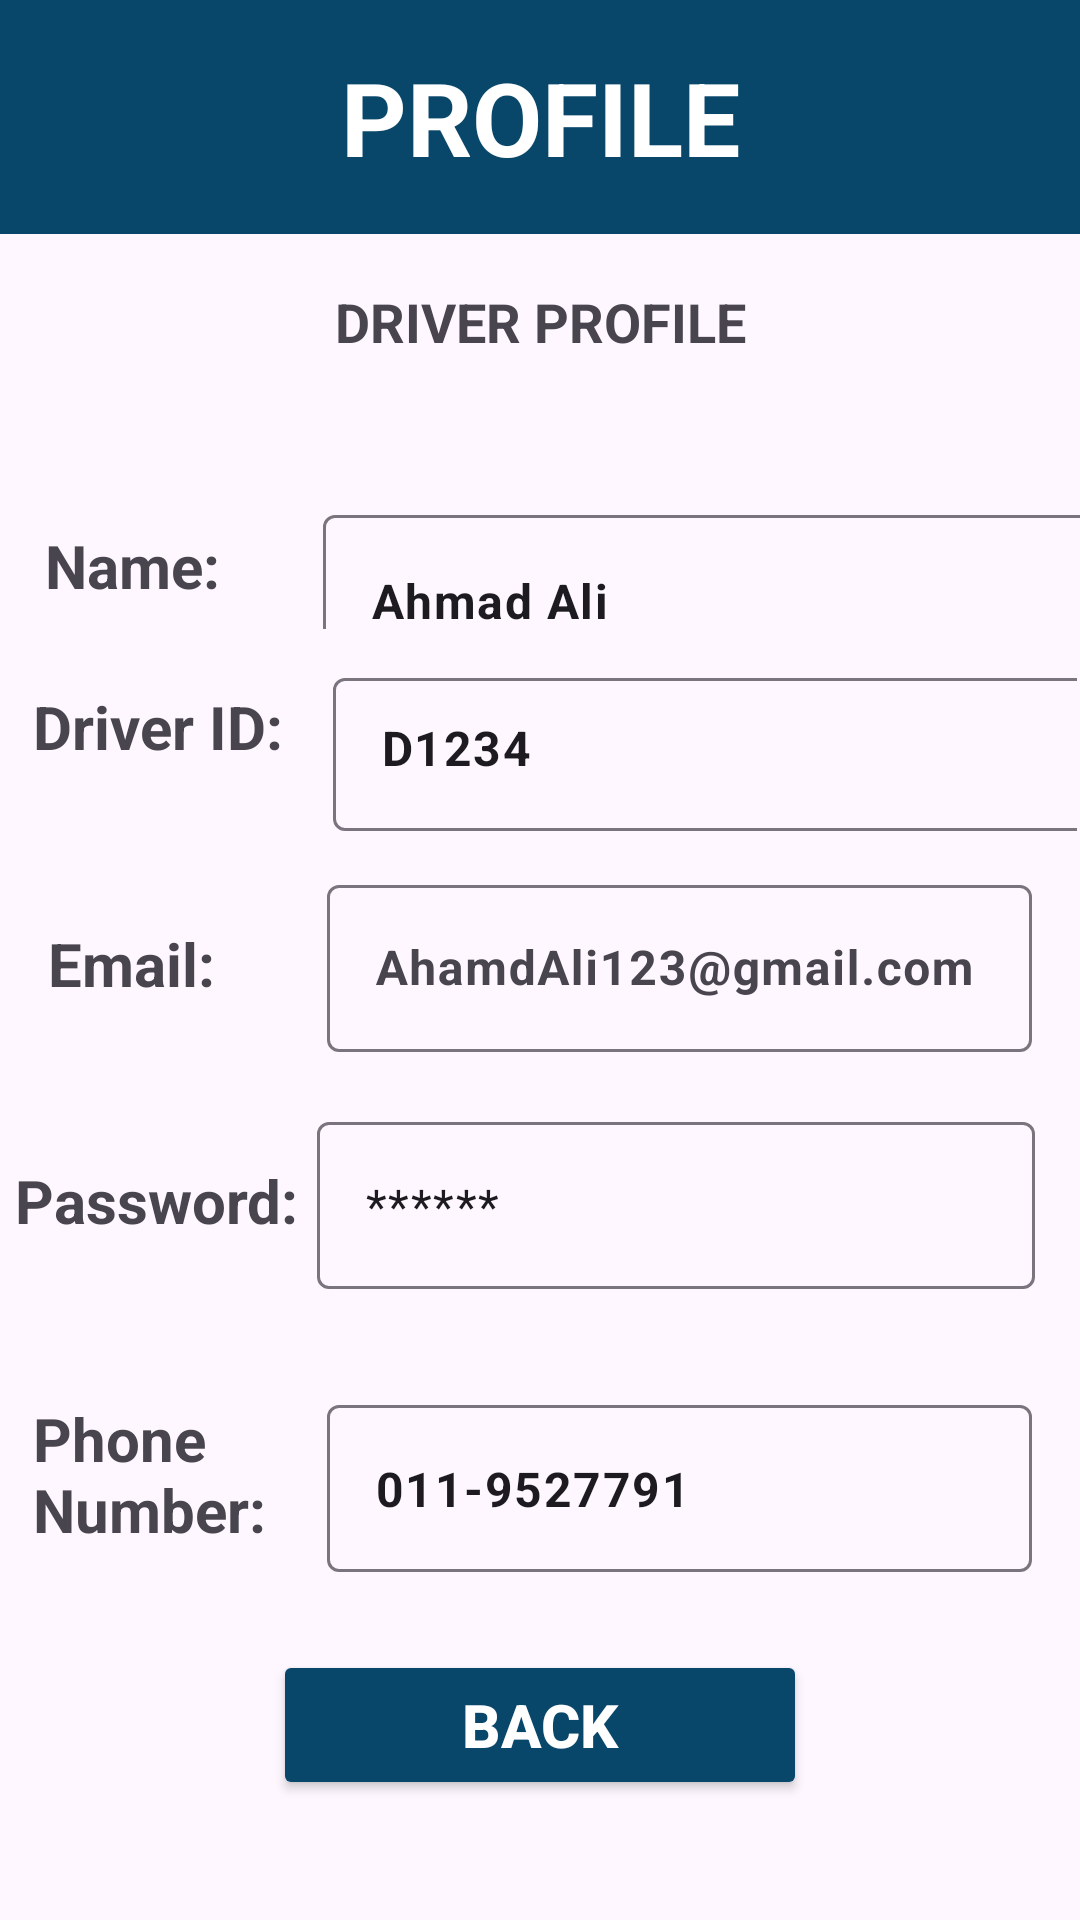

This screen was rendered from an Android layout file. Write that file and the resources it references.
<!-- AndroidManifest.xml: application theme Theme.UMPBusBookingSystem -->
<!-- res/layout/activity_admin_profile2.xml -->
<?xml version="1.0" encoding="utf-8"?>
<androidx.constraintlayout.widget.ConstraintLayout xmlns:android="http://schemas.android.com/apk/res/android"
    xmlns:app="http://schemas.android.com/apk/res-auto"
    xmlns:tools="http://schemas.android.com/tools"
    android:layout_width="match_parent"
    android:layout_height="match_parent"
    tools:context=".AdminProfile2">

    <androidx.constraintlayout.widget.ConstraintLayout
        android:id="@+id/constraintLayout4"
        android:layout_width="0dp"
        android:layout_height="0dp"
        app:layout_constraintBottom_toBottomOf="parent"
        app:layout_constraintEnd_toEndOf="parent"
        app:layout_constraintStart_toStartOf="parent"
        app:layout_constraintTop_toTopOf="parent"
        tools:context=".StdRegister">

        <Button
            android:id="@+id/button"
            android:layout_width="178dp"
            android:layout_height="50dp"
            android:layout_marginBottom="40dp"
            android:layout_weight="1"
            android:backgroundTint="#08466A"
            android:gravity="center"
            android:onClick="previousMonthAction"
            android:text="BACK"
            android:textColor="@color/white"
            android:textSize="20dp"
            android:textStyle="bold"
            app:layout_constraintBottom_toBottomOf="parent"
            app:layout_constraintEnd_toEndOf="parent"
            app:layout_constraintStart_toStartOf="parent"
            app:layout_constraintTop_toBottomOf="@+id/linearLayout10" />

        <TextView
            android:id="@+id/textView2"
            android:layout_width="0dp"
            android:layout_height="0dp"
            android:layout_marginBottom="17dp"
            android:background="#08466A"
            android:gravity="center"
            android:text="PROFILE"
            android:textColor="#FFFFFF"
            android:textSize="34sp"
            android:textStyle="bold"
            app:layout_constraintBottom_toTopOf="@+id/textView28"
            app:layout_constraintEnd_toEndOf="parent"
            app:layout_constraintStart_toStartOf="parent"
            app:layout_constraintTop_toTopOf="parent" />

        <TextView
            android:id="@+id/textView28"
            android:layout_width="wrap_content"
            android:layout_height="wrap_content"
            android:layout_marginBottom="12dp"
            android:gravity="center"
            android:text="DRIVER PROFILE"
            android:textSize="18dp"
            android:textStyle="bold"
            app:layout_constraintBottom_toTopOf="@+id/linearLayout6"
            app:layout_constraintEnd_toEndOf="parent"
            app:layout_constraintStart_toStartOf="parent"
            app:layout_constraintTop_toBottomOf="@+id/textView2" />

        <LinearLayout
            android:id="@+id/linearLayout6"
            android:layout_width="0dp"
            android:layout_height="0dp"
            android:layout_marginBottom="1dp"
            android:orientation="horizontal"
            app:layout_constraintBottom_toTopOf="@+id/linearLayout7"
            app:layout_constraintEnd_toEndOf="parent"
            app:layout_constraintStart_toStartOf="parent"
            app:layout_constraintTop_toBottomOf="@+id/textView28">

            <TextView
                android:id="@+id/textView31"
                android:layout_width="170dp"
                android:layout_height="wrap_content"
                android:layout_marginLeft="15dp"
                android:layout_marginTop="25dp"
                android:layout_weight="1"
                android:text="Name:"
                android:textSize="20sp"
                android:textStyle="bold" />

            <com.google.android.material.textfield.TextInputLayout
                android:layout_width="match_parent"
                android:layout_height="match_parent"
                android:layout_marginTop="35dp"
                android:layout_weight="1">

                <com.google.android.material.textfield.TextInputEditText
                    android:id="@+id/fullName"
                    android:layout_width="285dp"
                    android:layout_height="57dp"
                    android:layout_marginLeft="15dp"
                    android:layout_marginTop="30dp"
                    android:layout_marginRight="15dp"
                    android:text="Ahmad Ali"
                    android:textStyle="bold" />
            </com.google.android.material.textfield.TextInputLayout>
        </LinearLayout>

        <LinearLayout
            android:id="@+id/linearLayout7"
            android:layout_width="0dp"
            android:layout_height="0dp"
            android:layout_marginStart="1dp"
            android:layout_marginEnd="1dp"
            android:layout_marginBottom="1dp"
            android:orientation="horizontal"
            app:layout_constraintBottom_toTopOf="@+id/linearLayout8"
            app:layout_constraintEnd_toEndOf="parent"
            app:layout_constraintStart_toStartOf="parent"
            app:layout_constraintTop_toBottomOf="@+id/linearLayout6">

            <TextView
                android:id="@+id/textView32"
                android:layout_width="190dp"
                android:layout_height="51dp"
                android:layout_marginLeft="10dp"
                android:layout_weight="1"

                android:text="Driver ID:"
                android:textSize="20sp"
                android:textStyle="bold" />

            <com.google.android.material.textfield.TextInputLayout
                android:layout_width="match_parent"
                android:layout_height="match_parent"
                android:layout_marginTop="10dp"
                android:layout_weight="1">

                <com.google.android.material.textfield.TextInputEditText
                    android:layout_width="281dp"
                    android:layout_height="51dp"
                    android:layout_marginLeft="10dp"
                    android:layout_marginRight="15dp"
                    android:text="D1234"
                    android:textStyle="bold" />
            </com.google.android.material.textfield.TextInputLayout>

        </LinearLayout>

        <LinearLayout
            android:id="@+id/linearLayout8"
            android:layout_width="0dp"
            android:layout_height="0dp"
            android:layout_marginStart="1dp"
            android:layout_marginEnd="1dp"
            android:layout_marginBottom="1dp"
            android:orientation="horizontal"
            app:layout_constraintBottom_toTopOf="@+id/linearLayout9"
            app:layout_constraintEnd_toEndOf="parent"
            app:layout_constraintStart_toStartOf="parent"
            app:layout_constraintTop_toBottomOf="@+id/linearLayout7">

            <TextView
                android:id="@+id/textView33"
                android:layout_width="181dp"
                android:layout_height="wrap_content"
                android:layout_marginLeft="15dp"
                android:layout_weight="1"
                android:text="Email:"
                android:textSize="20sp"
                android:textStyle="bold" />

            <com.google.android.material.textfield.TextInputLayout
                android:layout_width="match_parent"
                android:layout_height="match_parent"
                android:layout_weight="1">

                <com.google.android.material.textfield.TextInputEditText
                    android:layout_width="match_parent"
                    android:layout_height="wrap_content"
                    android:layout_marginLeft="10dp"
                    android:layout_marginRight="15dp"
                    android:hint="AhamdAli123@gmail.com"
                    android:textStyle="bold" />
            </com.google.android.material.textfield.TextInputLayout>
        </LinearLayout>

        <LinearLayout
            android:id="@+id/linearLayout9"
            android:layout_width="0dp"
            android:layout_height="0dp"
            android:layout_marginBottom="1dp"
            android:orientation="horizontal"
            app:layout_constraintBottom_toTopOf="@+id/linearLayout10"
            app:layout_constraintEnd_toEndOf="parent"
            app:layout_constraintStart_toStartOf="parent"
            app:layout_constraintTop_toBottomOf="@+id/linearLayout8">

            <TextView
                android:id="@+id/textView34"
                android:layout_width="206dp"
                android:layout_height="wrap_content"
                android:layout_marginLeft="5dp"
                android:layout_weight="1"
                android:text="Password:"
                android:textSize="20sp"
                android:textStyle="bold" />

            <com.google.android.material.textfield.TextInputLayout
                android:layout_width="match_parent"
                android:layout_height="match_parent"
                android:layout_weight="1">

                <com.google.android.material.textfield.TextInputEditText
                    android:layout_width="match_parent"
                    android:layout_height="wrap_content"
                    android:layout_marginRight="15dp"
                    android:text="****** " />
            </com.google.android.material.textfield.TextInputLayout>
        </LinearLayout>

        <LinearLayout
            android:id="@+id/linearLayout10"
            android:layout_width="0dp"
            android:layout_height="0dp"
            android:layout_marginStart="1dp"
            android:layout_marginEnd="1dp"
            android:layout_marginBottom="24dp"
            android:orientation="horizontal"
            app:layout_constraintBottom_toTopOf="@+id/button"
            app:layout_constraintEnd_toEndOf="parent"
            app:layout_constraintStart_toStartOf="parent"
            app:layout_constraintTop_toBottomOf="@+id/linearLayout9">

            <TextView
                android:id="@+id/textView35"
                android:layout_width="206dp"
                android:layout_height="wrap_content"
                android:layout_marginLeft="10dp"
                android:layout_weight="1"

                android:text="Phone
                              Number:"
                android:textSize="20sp"
                android:textStyle="bold" />

            <com.google.android.material.textfield.TextInputLayout
                android:layout_width="match_parent"
                android:layout_height="match_parent"
                android:layout_marginTop="15dp"
                android:layout_weight="1">

                <com.google.android.material.textfield.TextInputEditText
                    android:layout_width="match_parent"
                    android:layout_height="wrap_content"
                    android:layout_marginRight="15dp"
                    android:text="011-9527791"
                    android:textStyle="bold" />
            </com.google.android.material.textfield.TextInputLayout>
        </LinearLayout>

    </androidx.constraintlayout.widget.ConstraintLayout>
</androidx.constraintlayout.widget.ConstraintLayout>
<!-- resources referenced by this layout -->
<resources>
  <style name="Theme.UMPBusBookingSystem" parent="Base.Theme.UMPBusBookingSystem" />
  <style name="Base.Theme.UMPBusBookingSystem" parent="Theme.Material3.DayNight.NoActionBar">
          
          
      </style>
  <!-- not gathered from this repository: default colours our renderer supplied (Android Studio template values) -->
  <color name="white">#FFFFFFFF</color>
</resources>
